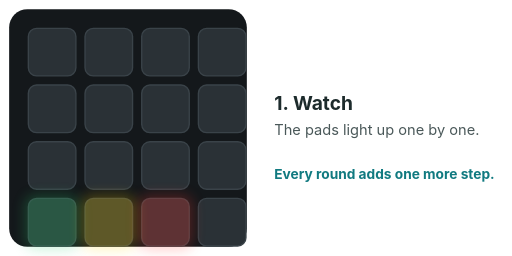
t = 0.00 s
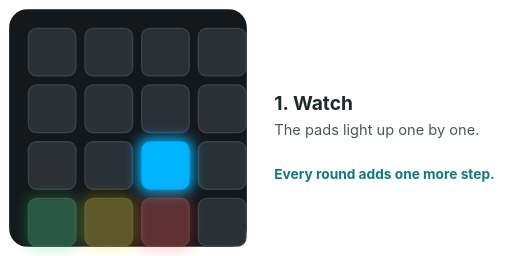
t = 1.24 s
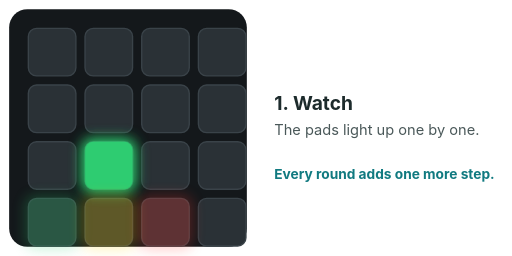
t = 2.64 s
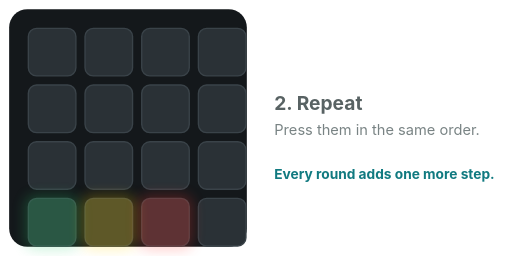
t = 3.99 s
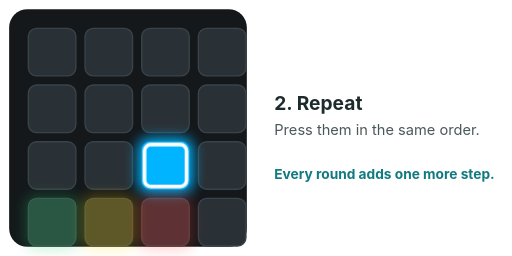
t = 5.24 s
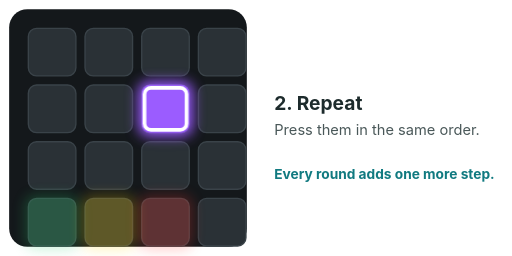
t = 6.21 s

The animated SVG that drew these frames (rendered in a browser with its animation timeline set to each time). Animation: 13 CSS @keyframes rules; one cycle of 8.00 s, repeats indefinitely.

<svg xmlns="http://www.w3.org/2000/svg" viewBox="0 0 560 280" width="560" height="280" role="img" aria-label="MemoryLights: watch the lights, then play them back">
<title>MemoryLights: watch the lights, then play them back</title>
<defs><filter id="glow" x="-50%" y="-50%" width="200%" height="200%"><feGaussianBlur stdDeviation="7"/></filter></defs>
<style>
.cap{fill:#2a3136;stroke:#3a4349;stroke-width:1.5}
.t1{font:700 21px -apple-system,'Segoe UI',Helvetica,Arial,sans-serif;fill:#1d2b2c}
.t2{font:400 16px -apple-system,'Segoe UI',Helvetica,Arial,sans-serif;fill:#4a5859}
.t3{font:700 15px -apple-system,'Segoe UI',Helvetica,Arial,sans-serif;fill:#117A80}
.ink{stroke:#1d2b2c;fill:none} .inkf{fill:#1d2b2c} .pale{fill:#eef3f3}
@media (prefers-color-scheme: dark){
.t1{fill:#e6edf3} .t2{fill:#a9b4bd} .t3{fill:#4fc3c9}
.ink{stroke:#c9d3d9} .inkf{fill:#c9d3d9} .pale{fill:#1e2a30}}
@keyframes a1{0.0%{opacity:0.0} 4.375%{opacity:0.0} 5.0%{opacity:1} 11.875%{opacity:1} 12.5%{opacity:0.0} 54.375%{opacity:0.0} 55.0%{opacity:1} 61.875%{opacity:1} 62.5%{opacity:0.0} 100.0%{opacity:0.0}}.a1{opacity:0.0;animation:a1 8.0s linear infinite}@keyframes a2{0.0%{opacity:0.0} 54.375%{opacity:0.0} 55.0%{opacity:1} 61.875%{opacity:1} 62.5%{opacity:0.0} 100.0%{opacity:0.0}}.a2{opacity:0.0;animation:a2 8.0s linear infinite}@keyframes a3{0.0%{opacity:0.0} 13.125%{opacity:0.0} 13.75%{opacity:1} 20.625%{opacity:1} 21.25%{opacity:0.0} 63.125%{opacity:0.0} 63.75%{opacity:1} 70.625%{opacity:1} 71.25%{opacity:0.0} 100.0%{opacity:0.0}}.a3{opacity:0.0;animation:a3 8.0s linear infinite}@keyframes a4{0.0%{opacity:0.0} 63.125%{opacity:0.0} 63.75%{opacity:1} 70.625%{opacity:1} 71.25%{opacity:0.0} 100.0%{opacity:0.0}}.a4{opacity:0.0;animation:a4 8.0s linear infinite}@keyframes a5{0.0%{opacity:0.0} 21.875%{opacity:0.0} 22.5%{opacity:1} 29.375%{opacity:1} 30.0%{opacity:0.0} 71.875%{opacity:0.0} 72.5%{opacity:1} 79.375%{opacity:1} 80.0%{opacity:0.0} 100.0%{opacity:0.0}}.a5{opacity:0.0;animation:a5 8.0s linear infinite}@keyframes a6{0.0%{opacity:0.0} 71.875%{opacity:0.0} 72.5%{opacity:1} 79.375%{opacity:1} 80.0%{opacity:0.0} 100.0%{opacity:0.0}}.a6{opacity:0.0;animation:a6 8.0s linear infinite}@keyframes a7{0.0%{opacity:0.0} 30.625%{opacity:0.0} 31.25%{opacity:1} 38.125%{opacity:1} 38.75%{opacity:0.0} 80.625%{opacity:0.0} 81.25%{opacity:1} 88.125%{opacity:1} 88.75%{opacity:0.0} 100.0%{opacity:0.0}}.a7{opacity:0.0;animation:a7 8.0s linear infinite}@keyframes a8{0.0%{opacity:0.0} 80.625%{opacity:0.0} 81.25%{opacity:1} 88.125%{opacity:1} 88.75%{opacity:0.0} 100.0%{opacity:0.0}}.a8{opacity:0.0;animation:a8 8.0s linear infinite}@keyframes a9{0.0%{opacity:0.25} 100.0%{opacity:0.25}}.a9{opacity:0.25;animation:a9 8.0s linear infinite}@keyframes a10{0.0%{opacity:0.25} 100.0%{opacity:0.25}}.a10{opacity:0.25;animation:a10 8.0s linear infinite}@keyframes a11{0.0%{opacity:0.25} 100.0%{opacity:0.25}}.a11{opacity:0.25;animation:a11 8.0s linear infinite}@keyframes a12{0.0%{opacity:1} 46.25%{opacity:1} 46.875%{opacity:0.0} 100.0%{opacity:0.0}}.a12{opacity:0.0;animation:a12 8.0s linear infinite}@keyframes a13{0.0%{opacity:0.0} 49.375%{opacity:0.0} 50.0%{opacity:1} 95.0%{opacity:1} 95.625%{opacity:0.0} 100.0%{opacity:0.0}}.a13{opacity:0.0;animation:a13 8.0s linear infinite}
</style>
<rect x="10" y="10" width="260" height="260" rx="20" fill="#14181b"/>
<rect x="31" y="31" width="52" height="52" rx="9" class="cap"/><rect x="93" y="31" width="52" height="52" rx="9" class="cap"/><rect x="155" y="31" width="52" height="52" rx="9" class="cap"/><rect x="217" y="31" width="52" height="52" rx="9" class="cap"/><rect x="31" y="93" width="52" height="52" rx="9" class="cap"/><rect x="93" y="93" width="52" height="52" rx="9" class="cap"/><rect x="155" y="93" width="52" height="52" rx="9" class="cap"/><rect x="217" y="93" width="52" height="52" rx="9" class="cap"/><rect x="31" y="155" width="52" height="52" rx="9" class="cap"/><rect x="93" y="155" width="52" height="52" rx="9" class="cap"/><rect x="155" y="155" width="52" height="52" rx="9" class="cap"/><rect x="217" y="155" width="52" height="52" rx="9" class="cap"/><rect x="31" y="217" width="52" height="52" rx="9" class="cap"/><rect x="93" y="217" width="52" height="52" rx="9" class="cap"/><rect x="155" y="217" width="52" height="52" rx="9" class="cap"/><rect x="217" y="217" width="52" height="52" rx="9" class="cap"/>
<g class="a1"><rect x="89" y="89" width="60" height="60" rx="12" fill="#ff7a00" filter="url(#glow)"/><rect x="93" y="93" width="52" height="52" rx="9" fill="#ff7a00"/></g><rect class="a2" x="96" y="96" width="46" height="46" rx="7" fill="none" stroke="#ffffff" stroke-width="4"/><g class="a3"><rect x="151" y="151" width="60" height="60" rx="12" fill="#00b4ff" filter="url(#glow)"/><rect x="155" y="155" width="52" height="52" rx="9" fill="#00b4ff"/></g><rect class="a4" x="158" y="158" width="46" height="46" rx="7" fill="none" stroke="#ffffff" stroke-width="4"/><g class="a5"><rect x="151" y="89" width="60" height="60" rx="12" fill="#9b5cff" filter="url(#glow)"/><rect x="155" y="93" width="52" height="52" rx="9" fill="#9b5cff"/></g><rect class="a6" x="158" y="96" width="46" height="46" rx="7" fill="none" stroke="#ffffff" stroke-width="4"/><g class="a7"><rect x="89" y="151" width="60" height="60" rx="12" fill="#2ecc71" filter="url(#glow)"/><rect x="93" y="155" width="52" height="52" rx="9" fill="#2ecc71"/></g><rect class="a8" x="96" y="158" width="46" height="46" rx="7" fill="none" stroke="#ffffff" stroke-width="4"/><g class="a9"><rect x="27" y="213" width="60" height="60" rx="12" fill="#2ecc71" filter="url(#glow)"/><rect x="31" y="217" width="52" height="52" rx="9" fill="#2ecc71"/></g><g class="a10"><rect x="89" y="213" width="60" height="60" rx="12" fill="#ffd200" filter="url(#glow)"/><rect x="93" y="217" width="52" height="52" rx="9" fill="#ffd200"/></g><g class="a11"><rect x="151" y="213" width="60" height="60" rx="12" fill="#ff3b30" filter="url(#glow)"/><rect x="155" y="217" width="52" height="52" rx="9" fill="#ff3b30"/></g>
<g class="a12"><text x="300" y="120" class="t1" text-anchor="start">1. Watch</text><text x="300" y="148" class="t2" text-anchor="start">The pads light up one by one.</text></g><g class="a13"><text x="300" y="120" class="t1" text-anchor="start">2. Repeat</text><text x="300" y="148" class="t2" text-anchor="start">Press them in the same order.</text></g><text x="300" y="196" class="t3" text-anchor="start">Every round adds one more step.</text>
</svg>
